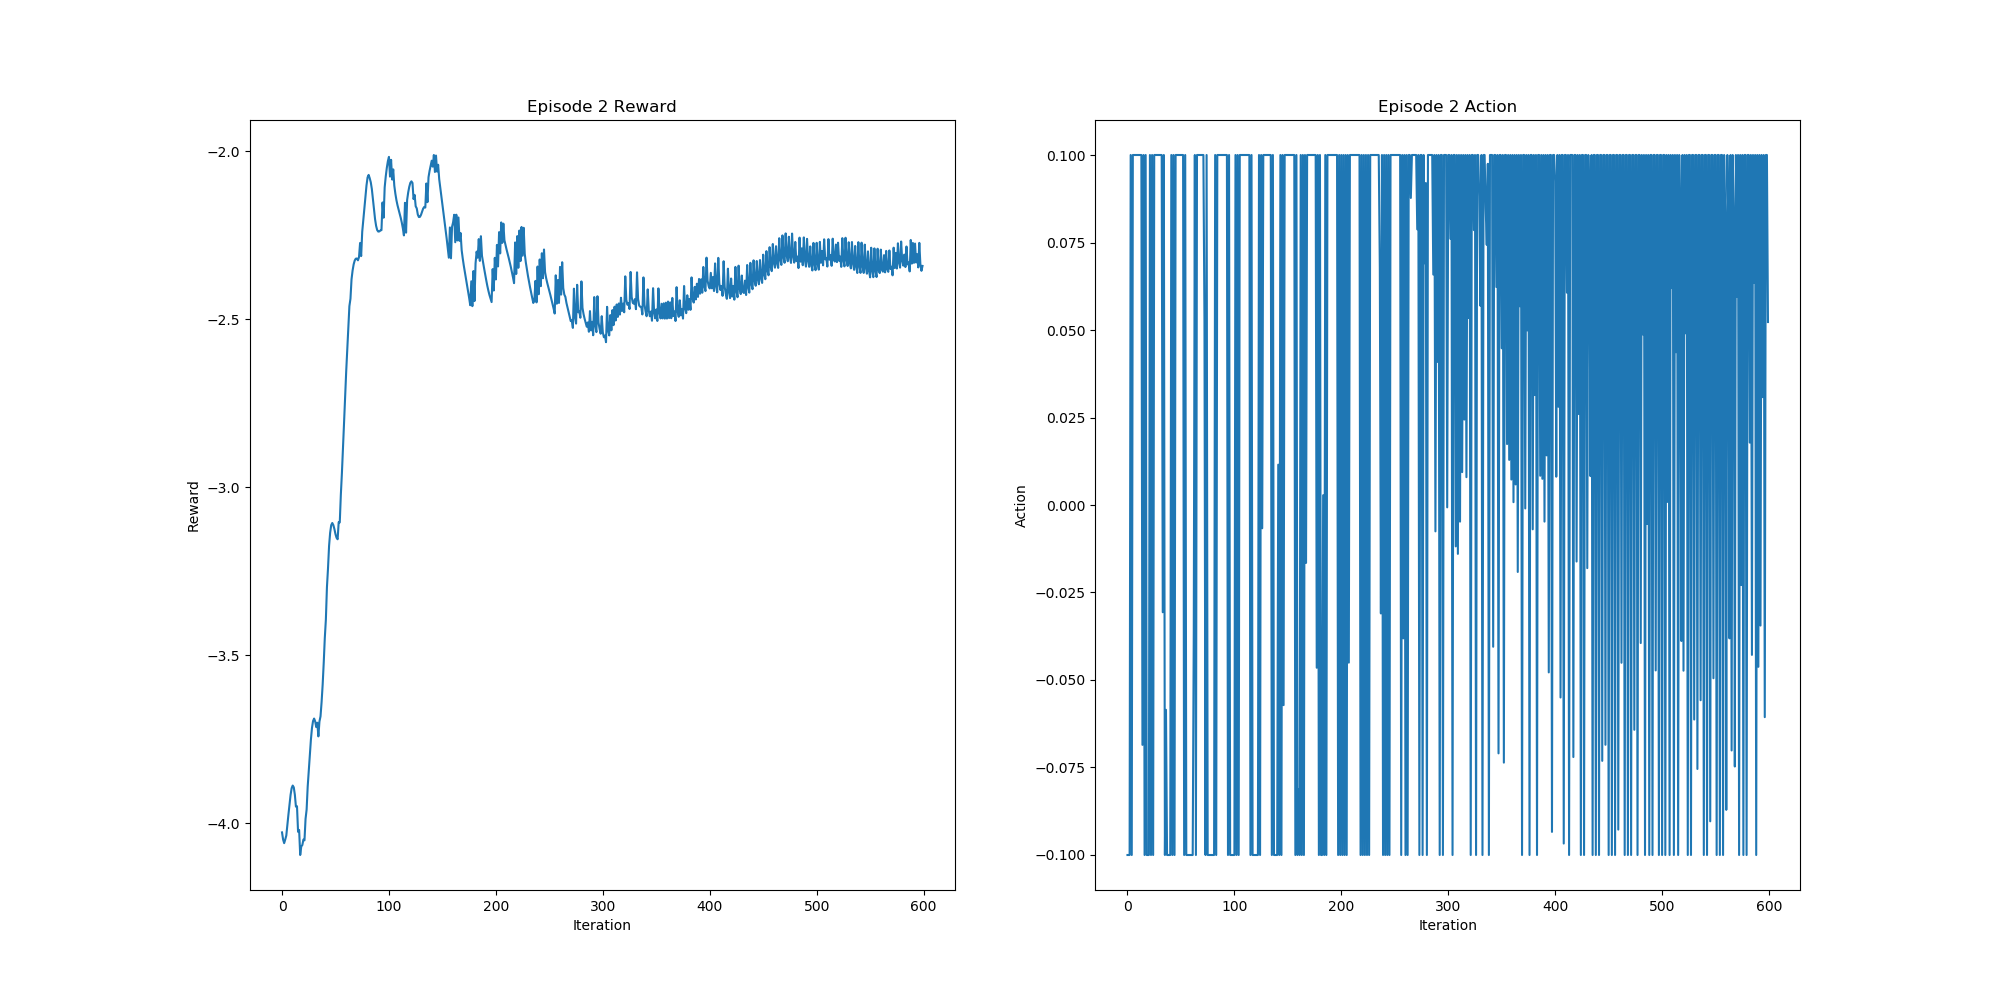

The table this chart was drawn from, first rows:
Reward, Action
-4.028, -0.1
-4.049, -0.1
-4.06, -0.1
-4.049, 0.1
-4.037, -0.1
-4.004, 0.1
-3.974, 0.1
-3.944, 0.1
-3.916, 0.1
-3.896, 0.1
-3.888, 0.1
-3.894, 0.1
-3.915, 0.1
-3.951, 0.1
-3.95, -0.06853
-4.026, 0.1
-4.02, -0.1
-4.095, 0.1
-4.069, -0.1
-4.065, -0.1
-4.049, -0.1
-4.051, 0.1
-3.987, -0.1
-3.96, 0.1
-3.891, -0.1
-3.845, 0.1
-3.797, 0.1
-3.752, 0.1
-3.717, 0.1
-3.696, 0.1
-3.689, 0.1
-3.697, 0.1
-3.714, 0.1
-3.701, -0.03064
-3.742, 0.1
-3.697, -0.1
-3.682, -0.05852
-3.64, -0.1
-3.588, -0.1
-3.523, -0.1
-3.449, -0.1
-3.394, 0.1
-3.298, -0.1
-3.241, 0.1
-3.174, -0.1
-3.135, 0.1
-3.113, 0.1
-3.106, 0.1
-3.112, 0.1
-3.124, 0.1
-3.14, 0.1
-3.15, 0.1
-3.155, 0.1
-3.103, -0.1
-3.105, 0.1
-3.022, -0.1
-2.958, -0.1
-2.886, -0.1
-2.808, -0.1
-2.73, -0.1
... 540 more rows
